Run: headless pygame with SDL's dummy video driver; simulated clock (each Clock.tick advances the game by its frame time, no real sleeping); random seed 0; keys injected as events and as key.get_pressed() state; no mouse input.
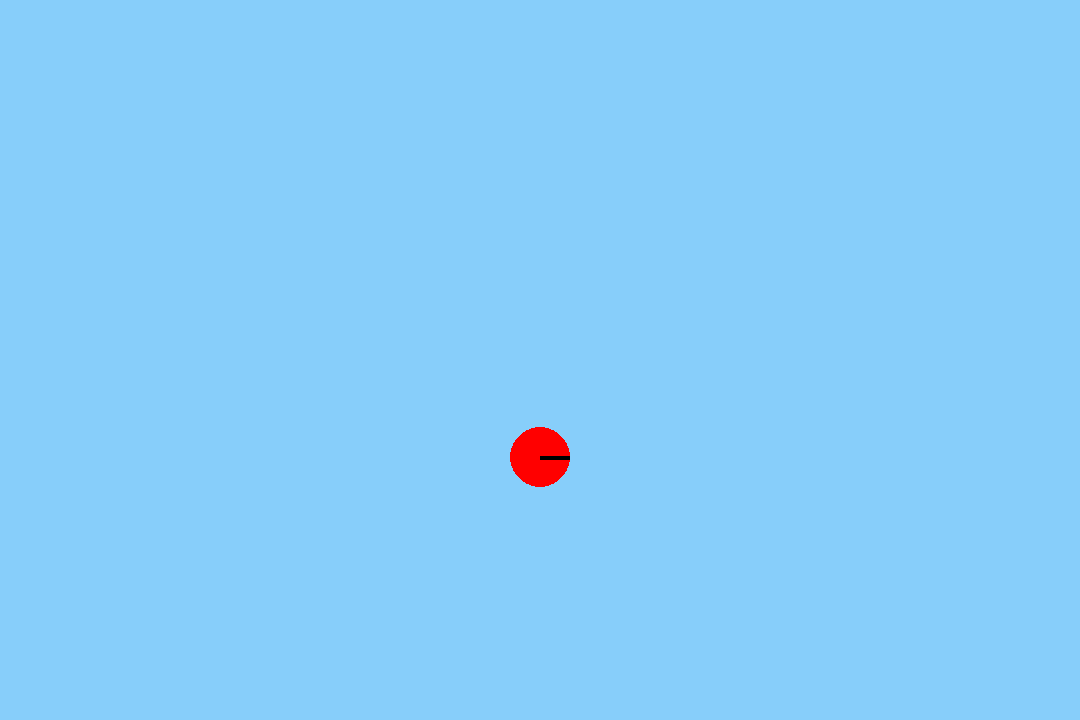
Frame 1 of 4 · flips 1–60 · no input
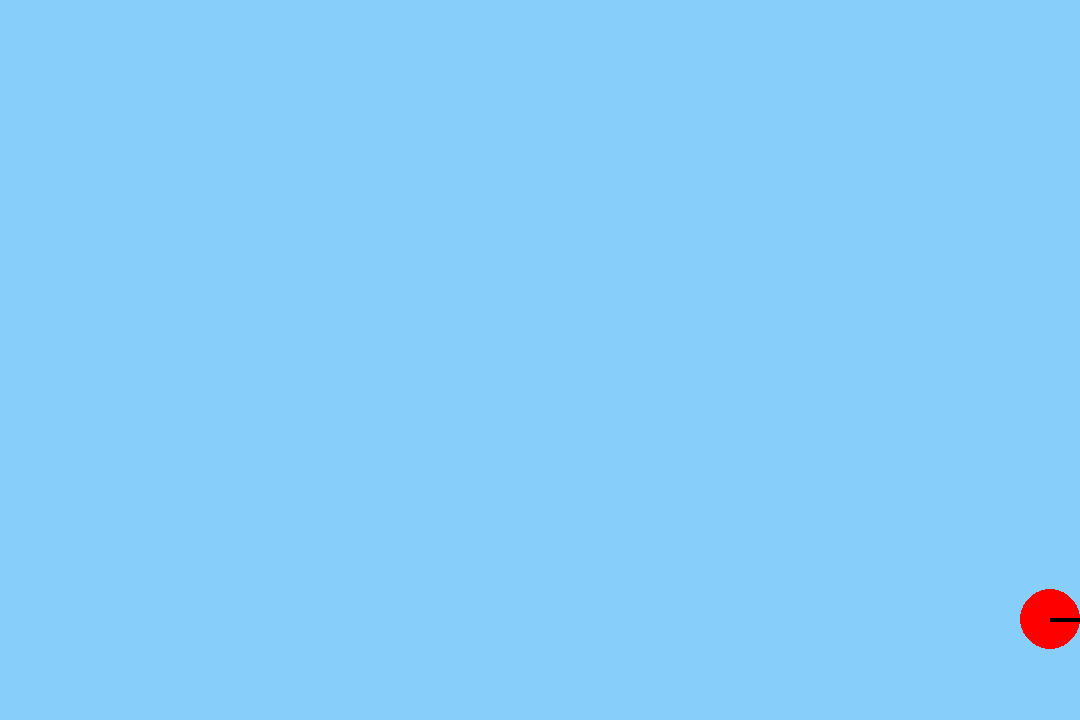
Frame 2 of 4 · flips 61–180 · tapped SPACE, RETURN · held RIGHT (→), D
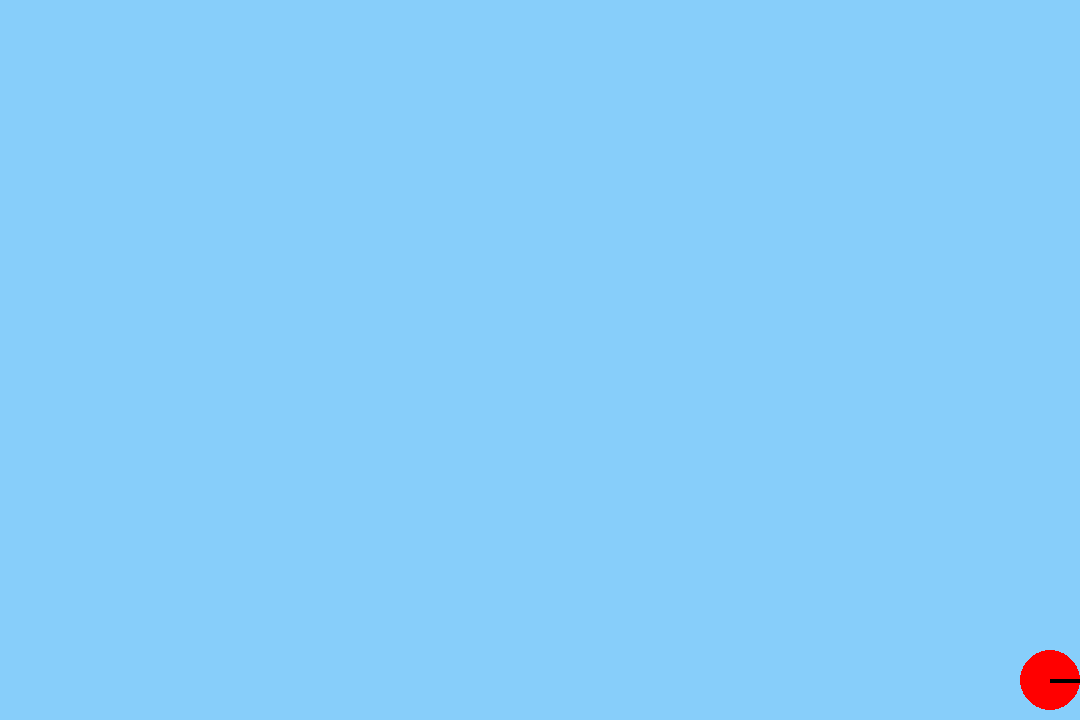
Frame 3 of 4 · flips 181–300 · held DOWN (↓), S
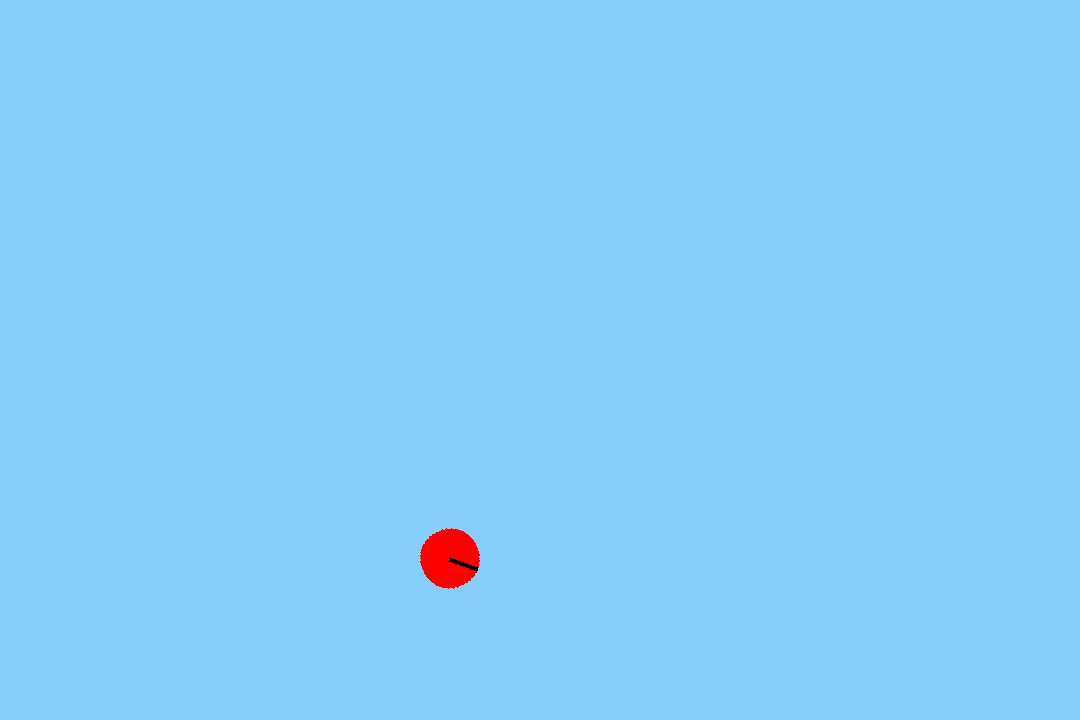
Frame 4 of 4 · flips 301–420 · held LEFT (←), A, UP (↑), W

The pygame program that drew these frames:

import pygame

# Initialize Pygame
pygame.init()

# Screen dimensions
screen_width = 1080
screen_height = 720

# Create the screen
screen = pygame.display.set_mode((screen_width, screen_height))

# Set the title and background color
pygame.display.set_caption("Rotating Ball")
background_color = (135, 206, 250)  # Light blue

# Ball properties
ball_color = (255, 0, 0)  # Red
ball_radius = 30
ball_x = screen_width // 2  # Center horizontally
ball_y = screen_height // 2  # Start at the middle vertically

# Speed of the ball's movement
ball_speed_y = 2  # Vertical speed
ball_speed_x = 5  # Horizontal speed
gravity = 0.5  # Gravity effect
bounce_factor = -0.85  # Bounce factor (negative to reverse direction)
min_bounce_speed = 1  # Threshold to stop bouncing

clock = pygame.time.Clock()

# Rotation variables
rotation_angle = 0
rotation_speed = 10  # Change this value to control how fast the ball rotates

# Create a surface with a marker to show rotation
ball_surface = pygame.Surface((ball_radius * 2, ball_radius * 2), pygame.SRCALPHA)
pygame.draw.circle(ball_surface, ball_color, (ball_radius, ball_radius), ball_radius)

# Draw a line to visualize rotation
pygame.draw.line(ball_surface, (0, 0, 0), (ball_radius, ball_radius), (ball_radius * 2, ball_radius), 4)

# Game loop
running = True
while running:
    clock.tick(60)  # 60 FPS for smooth animation

    for event in pygame.event.get():
        if event.type == pygame.QUIT:
            running = False

    # Key press detection
    keys = pygame.key.get_pressed()
    if keys[pygame.K_RIGHT] or keys[pygame.K_d]:
        ball_x += ball_speed_x
    if keys[pygame.K_LEFT] or keys[pygame.K_a]:
        ball_x -= ball_speed_x
    if (keys[pygame.K_UP] or keys[pygame.K_w]) and ball_y + ball_radius >= screen_height:
        ball_speed_y = -15  # Move up with a strong impulse only if on the ground
        rotation_angle -= rotation_speed # Clockwise

    # Prevent the ball from leaving the right edge
    if ball_x + ball_radius > screen_width:
        ball_x = screen_width - ball_radius

    # Prevent the ball from leaving the left edge
    if ball_x - ball_radius < 0:
        ball_x = ball_radius

    # Fill the screen with the background color
    screen.fill(background_color)

    # Rotate the ball surface
    rotated_ball = pygame.transform.rotate(ball_surface, rotation_angle)
    rect = rotated_ball.get_rect(center=(ball_x, ball_y))

    # Draw the rotated ball
    screen.blit(rotated_ball, rect.topleft)

    # Apply gravity to the ball's movement
    ball_speed_y += gravity
    ball_y += ball_speed_y

    # Check for collision with the bottom wall
    if ball_y + ball_radius >= screen_height:
        ball_y = screen_height - ball_radius  # Reset position to avoid going below the screen
        ball_speed_y *= bounce_factor  # Reverse direction and apply bounce factor

        # Stop bouncing if speed is very low
        if abs(ball_speed_y) < min_bounce_speed:
            ball_speed_y = 0

    # Update the display
    pygame.display.update()

# Quit Pygame
pygame.quit()
